Dataset: bt4222_project (GitHub, TarciusW/bt4222_project). Classes: hostile images, non-hostile images.

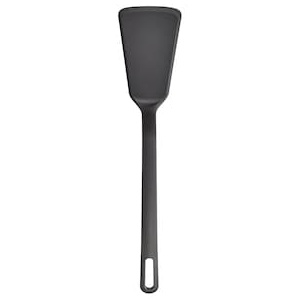
Label: non-hostile images

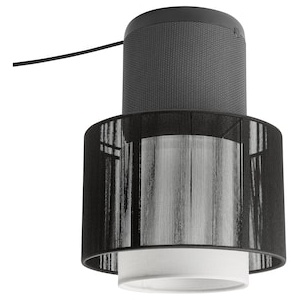
Label: non-hostile images

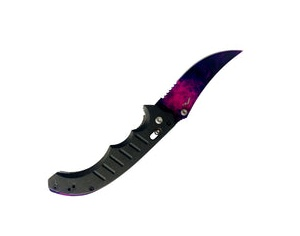
Label: hostile images

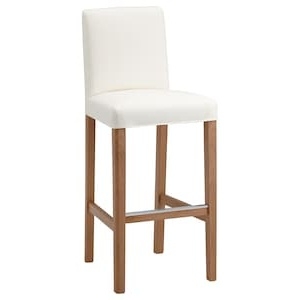
Label: non-hostile images

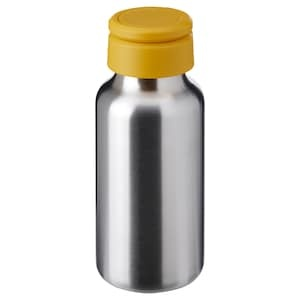
Label: non-hostile images

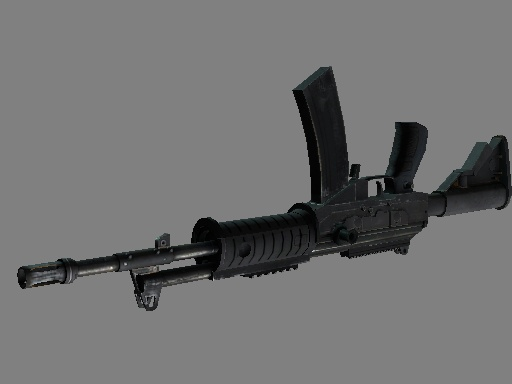
Label: hostile images
